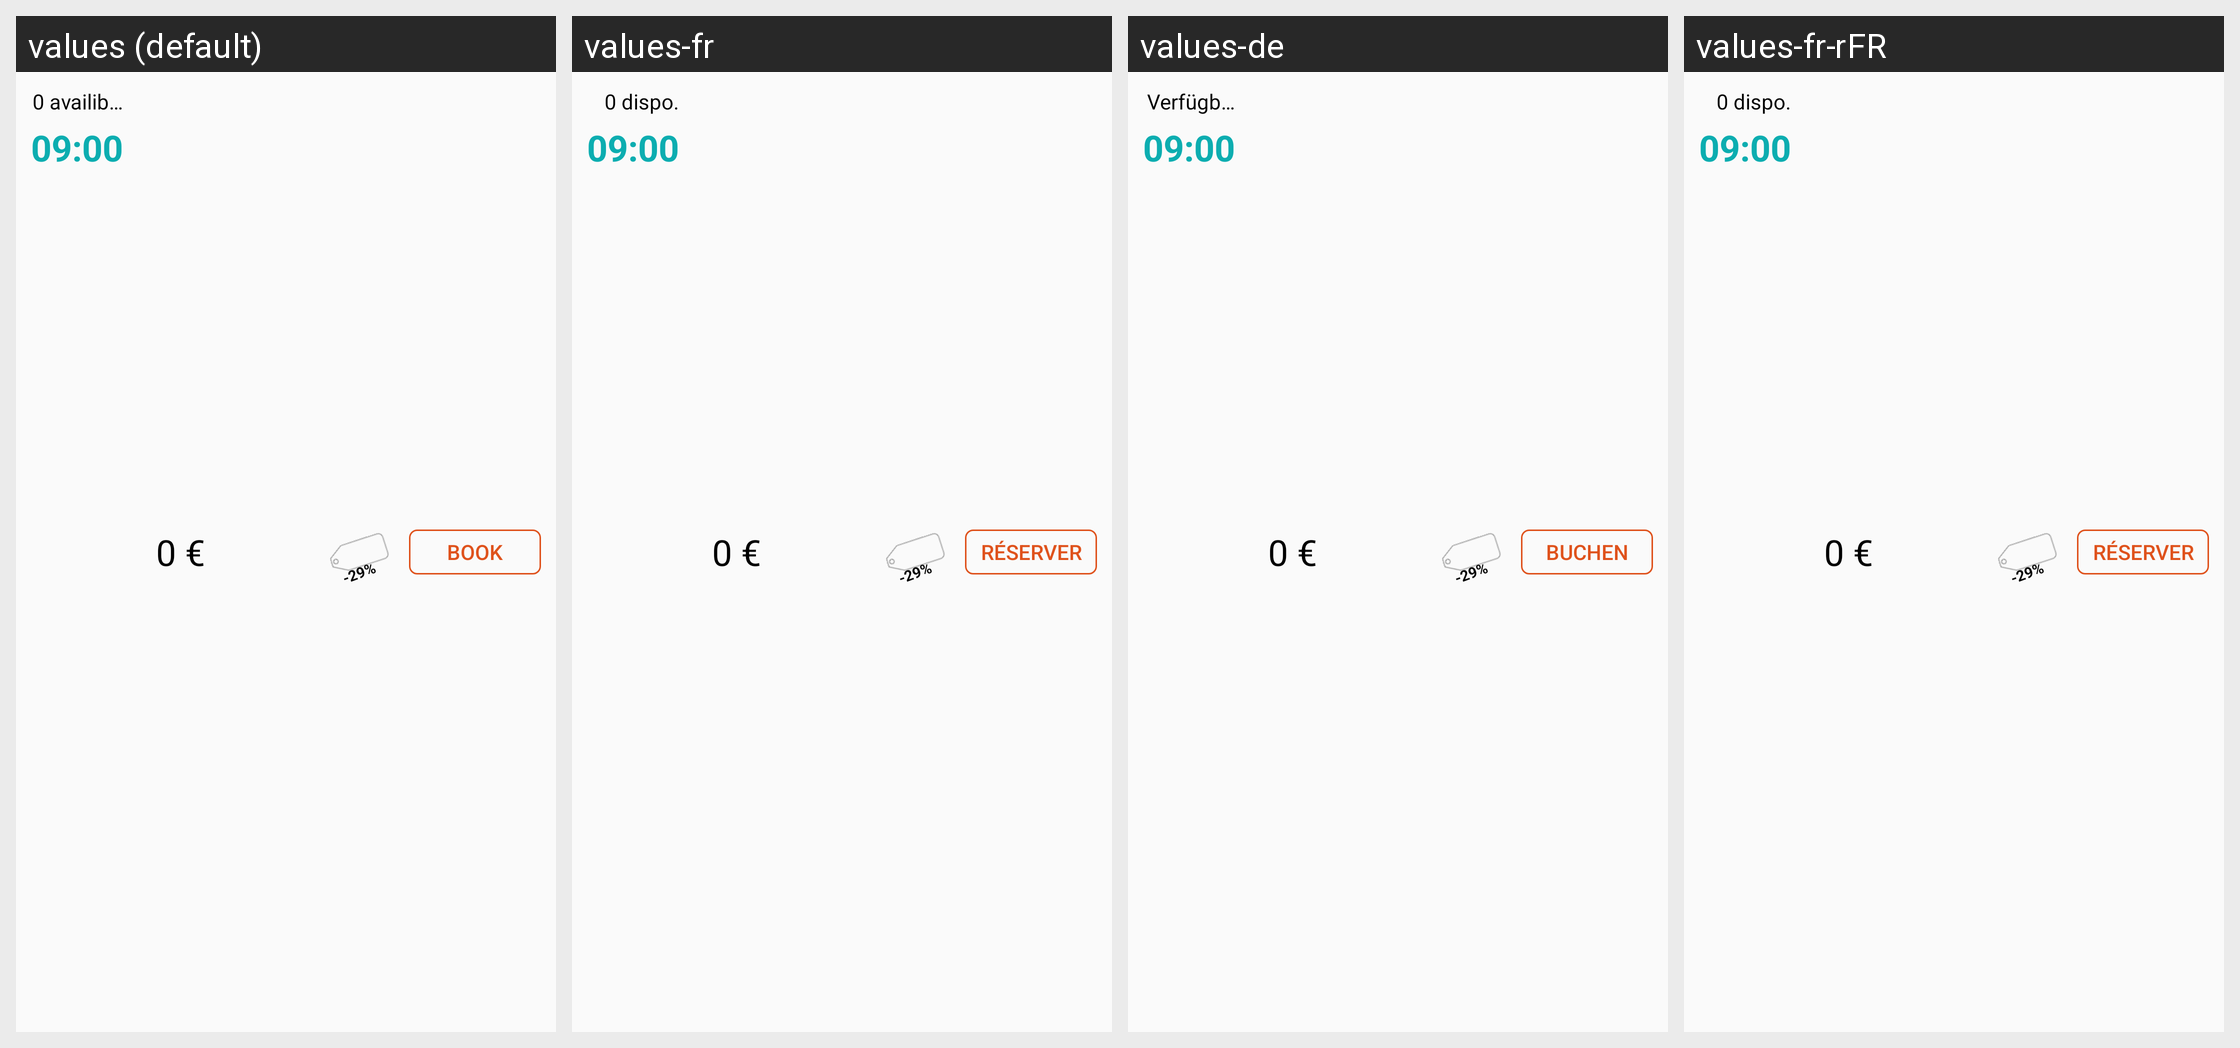

Strings drawn on this Android screen and how each of the app's shown locales translates them:
Android screen res/layout/teetime_row_item.xml rendered under 4 locales, left to right: values (default), values-fr, values-de, values-fr-rFR. Device: Nexus 5 (rendered at 1080×1920; each locale shown at half size, 540×960, under a caption strip naming it); theme AppTheme.
Strings drawn on this screen, with the default value and each locale's value (text and hints the layout hard-codes, and strings that could not be matched under every locale, appear in the picture but are not listed):

booking_dipo
  values: 0 availibility
  values-fr: 0 dispo.
  values-de: Verfügbarkeit
  values-fr-rFR: 0 dispo.

booking_time
  values: 09:00
  values-fr: 09:00
  values-de: 09:00
  values-fr-rFR: 09:00

booking_price
  values: 0 €
  values-fr: 0 €
  values-de: 0 €
  values-fr-rFR: 0 €  [from values-fr]

booking_reserver
  values: Book
  values-fr: Réserver
  values-de: Buchen
  values-fr-rFR: Réserver
